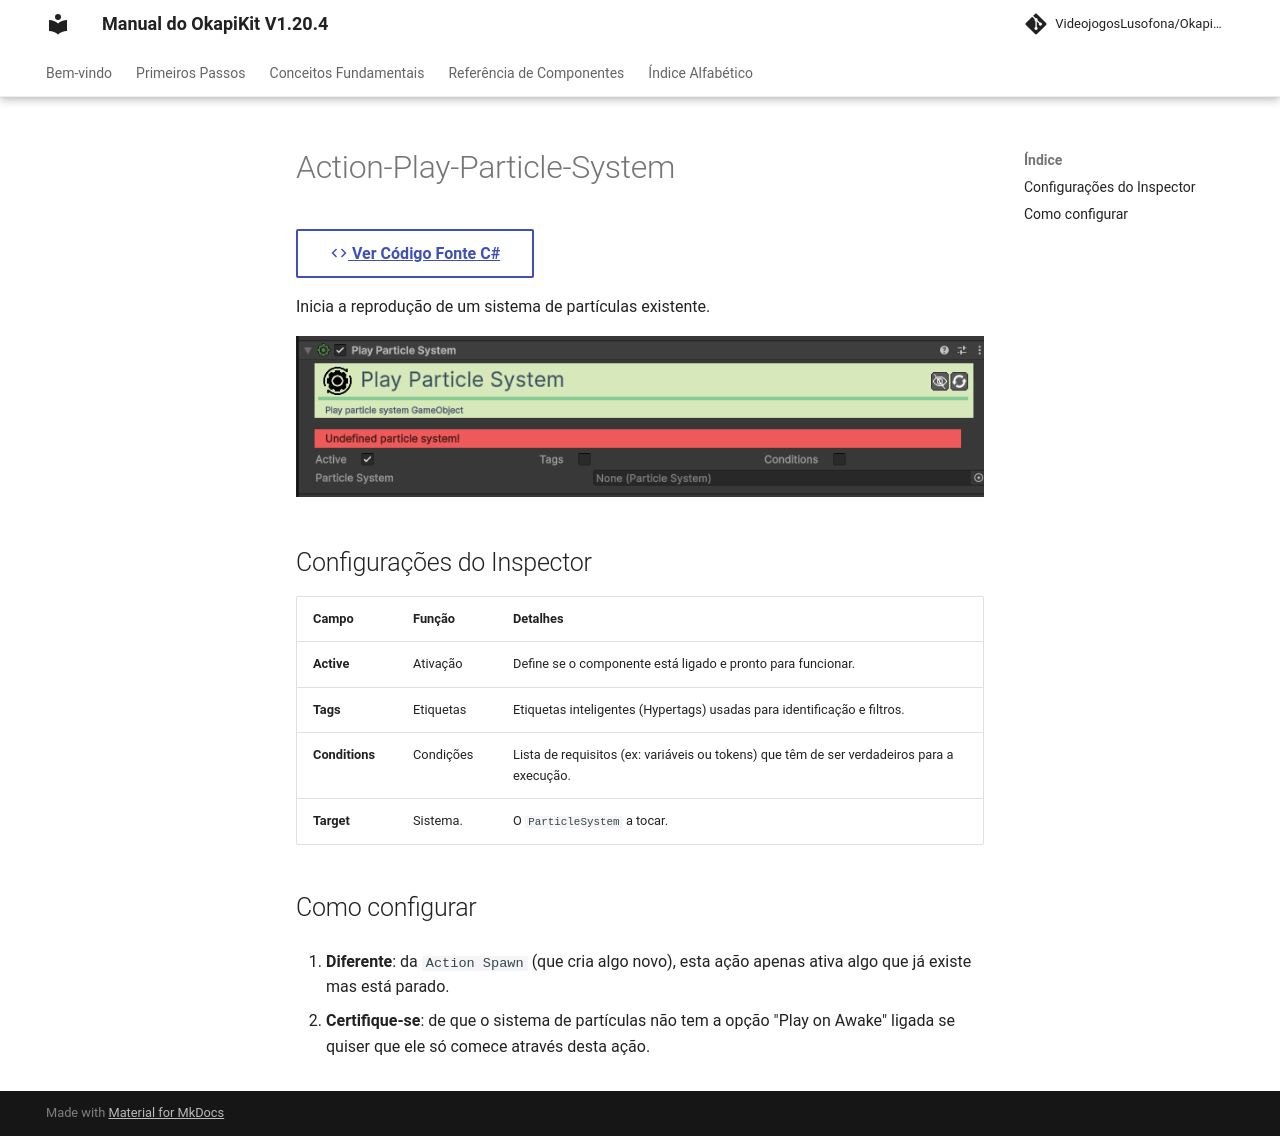

repository: pedrobaratafernandes/okapikit-manual · page: component/action/Action-Play-Particle-System/index.html · generator: mkdocs

# Action-Play-Particle-System

[:material-code-tags: Ver Código Fonte C#](https://github.com/VideojogosLusofona/OkapiKit/blob/main/Assets/OkapiKit/Scripts/Actions/ActionPlayParticleSystem.cs){ .md-button }



Inicia a reprodução de um sistema de partículas existente.

![Action Play Particle System](../../assets/images/action/Action-Play-Particle-System.png)

## Configurações do Inspector

| Campo | Função | Detalhes |
| :--- | :--- | :--- |
| **Active** | Ativação | Define se o componente está ligado e pronto para funcionar. |
| **Tags** | Etiquetas | Etiquetas inteligentes (Hypertags) usadas para identificação e filtros. |
| **Conditions** | Condições | Lista de requisitos (ex: variáveis ou tokens) que têm de ser verdadeiros para a execução. |
| **Target** | Sistema. | O `ParticleSystem` a tocar. |

## Como configurar

1. **Diferente**: da `Action Spawn` (que cria algo novo), esta ação apenas ativa algo que já existe mas está parado.

2. **Certifique-se**: de que o sistema de partículas não tem a opção "Play on Awake" ligada se quiser que ele só comece através desta ação.
